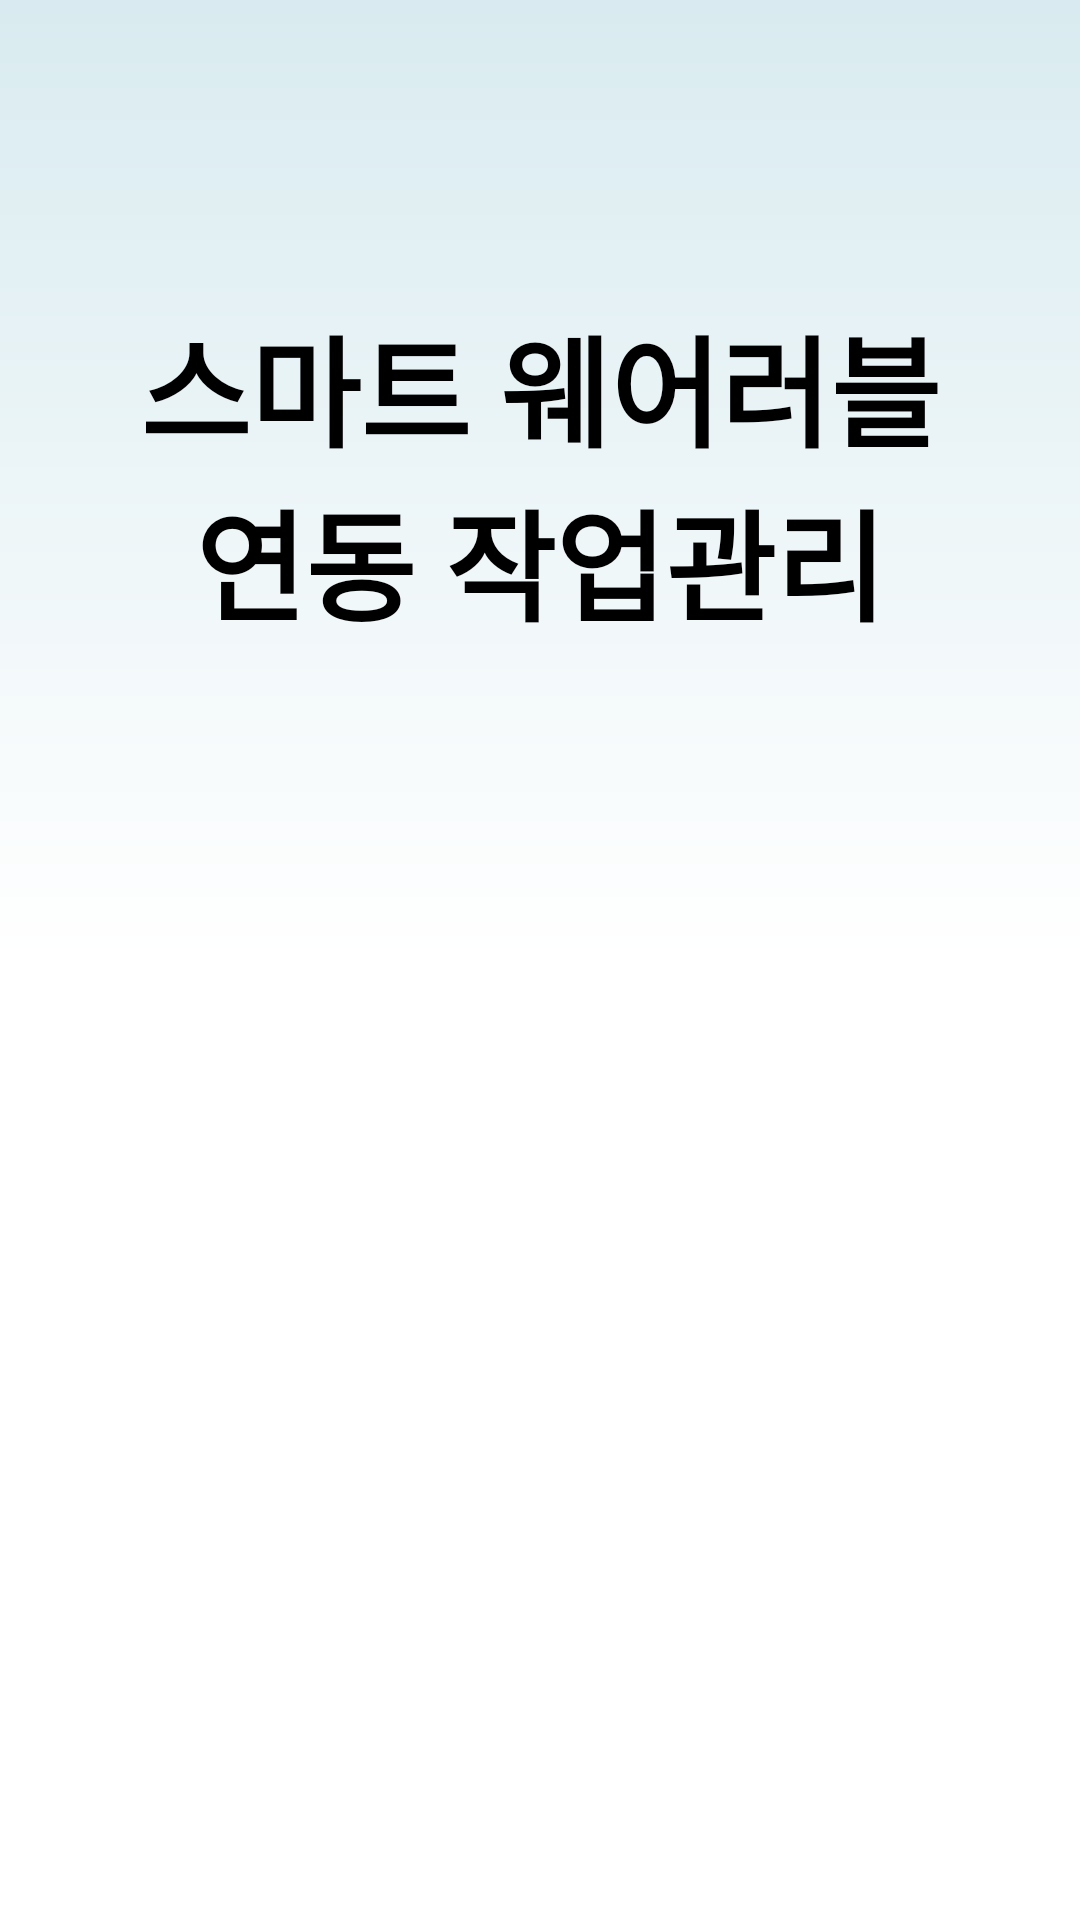

Layout XML and referenced resources for this Android screen:
<!-- AndroidManifest.xml: application theme Theme.ManagementWithSmartWearables -->
<!-- res/layout/activity_splash.xml -->
<?xml version="1.0" encoding="utf-8"?>
<androidx.constraintlayout.widget.ConstraintLayout xmlns:android="http://schemas.android.com/apk/res/android"
    xmlns:app="http://schemas.android.com/apk/res-auto"
    xmlns:tools="http://schemas.android.com/tools"
    android:layout_width="match_parent"
    android:layout_height="match_parent"
    android:background="@drawable/gradient"
    tools:context=".ui.splash.SplashActivity">

    <TextView
        android:id="@+id/appTitleText"
        android:layout_width="match_parent"
        android:layout_height="wrap_content"
        android:gravity="center"
        android:text="@string/app_title"
        android:textStyle="bold"
        android:textColor="@color/black"
        android:textSize="40sp"
        app:layout_constraintTop_toTopOf="parent"
        android:layout_marginTop="100dp"
        />

</androidx.constraintlayout.widget.ConstraintLayout>
<!-- resources referenced by this layout -->
<resources>
  <color name="black">#FF000000</color>
  <!-- drawable gradient (drawable) -->
  <?xml version="1.0" encoding="utf-8"?>
  <shape xmlns:android="http://schemas.android.com/apk/res/android"
      android:shape="rectangle">
  
      <gradient
          android:angle="270"
          android:centerColor="@color/white"
          android:endColor="@color/white"
          android:startColor="@color/skyblue" />
  
  </shape>
  <string name="app_title">스마트 웨어러블\n연동 작업관리</string>
  <style name="Theme.ManagementWithSmartWearables" parent="Theme.MaterialComponents.DayNight.DarkActionBar">
          
          <item name="colorPrimary">@color/purple_500</item>
          <item name="colorPrimaryVariant">@color/purple_700</item>
          <item name="colorOnPrimary">@color/white</item>
          
          <item name="colorSecondary">@color/teal_200</item>
          <item name="colorSecondaryVariant">@color/teal_700</item>
          <item name="colorOnSecondary">@color/black</item>
          
          <item name="android:statusBarColor">?attr/colorPrimaryVariant</item>
          
          <item name="windowNoTitle">true</item>
      </style>
  <color name="white">#FFFFFFFF</color>
  <color name="skyblue">#d9ebf0</color>
  <color name="purple_500">#FF6200EE</color>
  <color name="purple_700">#FF3700B3</color>
  <color name="teal_200">#FF03DAC5</color>
  <color name="teal_700">#FF018786</color>
</resources>
